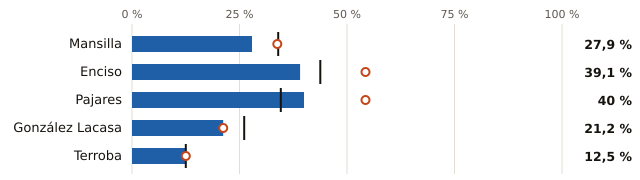

Values plotted in this chart, from the file beside it:
embalse, pct, pct_hace_1_anio, pct_media_10_anios, vol_hm3, capacidad_hm3
Mansilla, 27.9, 33.8, 34.0, 19.0, 68.0
Enciso, 39.1, 54.3, 43.8, 18.0, 46.0
Pajares, 40.0, 54.3, 34.6, 14.0, 35.0
González Lacasa, 21.2, 21.2, 26.1, 7.0, 33.0
Terroba, 12.5, 12.5, 12.5, 1.0, 8.0
